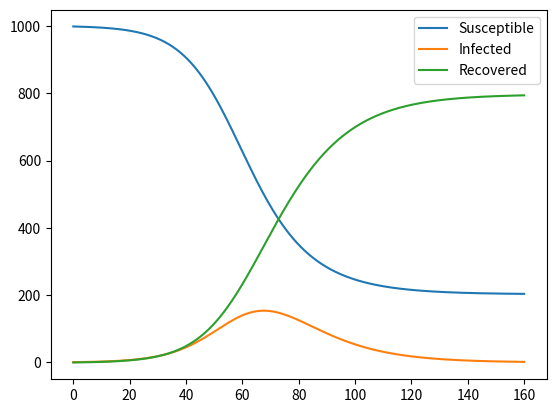

Reproduce this figure in Python.
import numpy as np
import matplotlib.pyplot as plt
import json

def simulate_SIR(beta, gamma, N, I0, R0, T):
    """
    Simulate the SIR model using the Euler method
    Args:
        beta : Contact rate
        gamma : Recovery rate
        N : Total population
        I0 : initial number of infected individuals
        R0 : initial number of recovered individuals
        T : Time duration
    Returns:
        S : Susceptible individuals over time
        I : Infected individuals over time
        R : Recovered individuals over time
    """
    S0 = N - I0 - R0  # initial number of susceptible individuals
    dt = 0.01  # time step
    n = int(T/dt)  # number of steps

    # Initialize S, I, R arrays
    S, I, R = np.zeros(n), np.zeros(n), np.zeros(n)
    S[0], I[0], R[0] = S0, I0, R0

    for t in range(n-1):
        S[t + 1] = S[t] - dt * beta * S[t] * I[t] / N
        I[t + 1] = I[t] + dt * (beta * S[t] * I[t] / N - gamma * I[t])
        R[t + 1] = R[t] + dt * gamma * I[t]

    return S, I, R

# Parameters
beta, gamma = 0.2, 0.1
N, I0, R0 = 1000, 1, 0
T = 160

# Simulate the SIR model
S, I, R = simulate_SIR(beta, gamma, N, I0, R0, T)

# Plotting
times = np.arange(0, T, 0.01)
plt.plot(times, S, label='Susceptible')
plt.plot(times, I, label='Infected')
plt.plot(times, R, label='Recovered')
plt.legend()
plt.show()
